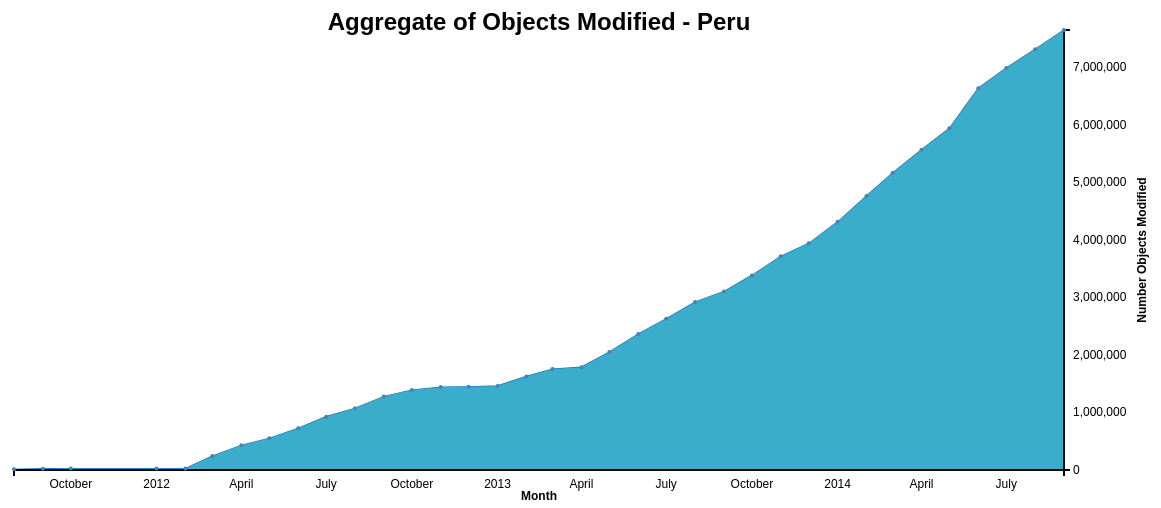
D3 v3 page, settled after 480 driven frames (8 s of simulated time); the page loaded 1 data file(s).


        var margin = {top: 30, right: 100, bottom: 30, left: 50};
        var width = 1200 - margin.left - margin.right;
        var height = 500 - margin.top - margin.bottom;

        var parseDate = d3.time.format("%Y-%m").parse;
        var formatTime = d3.time.format("%B %Y");
        var x = d3.time.scale()
                .range([0, width]);

        var y = d3.scale.linear()
                .range([height, 0]);

        var xAxis = d3.svg.axis().scale(x)
                .orient("bottom")
                .ticks(12);

        var yAxis = d3.svg.axis().scale(y)
                .orient("right")
                .ticks(10);


        var valueline_Total = d3.svg.line()
                //.interpolate("basis")
                .x(function(d) {
                    return x(d.date);
                })
                .y(function(d) {
                    return y(d.Total);
                });

        var area = d3.svg.area()
                //.interpolate("basis")
                .x(function(d) {
                    return x(d.date);
                })
                .y0(height)
                .y1(function(d) {
                    return y(d.Total);
                });

        var svg = d3.select("body")
                .append("svg")
                .attr("width", width + margin.left + margin.right)
                .attr("height", height + margin.top + margin.bottom)
                .append("g")
                .attr("transform",
                        "translate(" + margin.left + "," + margin.top + ")");

        var div = d3.select("body").append("div")
                .attr("class", "tooltip")
                .style("opacity", 0);
       
        d3.csv("aggregate-modif-objects.csv", function(error, data) {
            data.forEach(function(d) {
                d.date = parseDate(d.date);
                d.Total = +d.Total;
            });

            x.domain(d3.extent(data, function(d) {
                return d.date;
            }));
            y.domain([0, d3.max(data, function(d) {
                    return Math.max(d.Total);
                })]);
            svg.append("path")
                    .attr("class", "line")
                    .style("stroke", "#0171C5")
                    .style("stroke-width", 1.2)
                    .attr("d", valueline_Total(data));
            svg.append("path")
                    .datum(data)
                    .attr("class", "area")
                    .attr("d", area);
            
            svg.append("g")
                    .attr("class", "x axis")
                    .attr("transform", "translate(0," + height + ")")
                    .call(xAxis);
            svg.append("text")
                    .attr("x", width / 2)
                    .attr("y", height + margin.bottom)
                    .style("text-anchor", "middle")
                    .style("font-weight", "bold")
                    .text("Month");
            svg.append("g")
                    .attr("class", "y axis")
                    .attr("transform", "translate(" + width + ",0)")
                    .call(yAxis);
            svg.append("text")
                    .attr("transform", "rotate(-90)")
                    .attr("y", width + margin.right - 30)
                    .attr("x", 0 - (height / 2))
                    .attr("dy", "1em")
                    .style("text-anchor", "middle")
                    .style("font-weight", "bold")
                    .text("Number Objects Modified");
            svg.append("text")
                    .attr("x", (width / 2))
                    .attr("y", 0 - (margin.top / 2) + 15)
                    .attr("text-anchor", "middle")
                    .style("font-size", "24px")
                    .style("font-weight", "bold")
                    .text("Aggregate of Objects Modified - Peru");

            svg.selectAll("dot")
                    .data(data)
                    .enter()
                    .append("circle")
                    .attr("r", 2)
                    .attr("cx", function(d) {
                        return x(d.date);
                    })
                    .attr("cy", function(d) {
                        return y(d.Total);
                    })
                    .style("fill", "SteelBlue");

            svg.selectAll("dot")
                    .data(data)
                    .enter().append("circle")
                    .attr("r", 10)
                    .attr("cx", function(d) {
                        return x(d.date);
                    })
                    .attr("cy", function(d) {
                        return y(d.Total);
                    })

                    .style("fill", "SteelBlue")
                    .style("opacity", 0)
                    .on("mouseover", function(d) {
                        div.transition()
                                .duration(200)
                                .style("opacity", .9);
                        div.html(formatTime(d.date) + "<br/><strong>Num : " + d.Total + "</strong>")
                                .style("left", (d3.event.pageX) + "px")
                                .style("top", (d3.event.pageY - 28) + "px");
                    })
                    .on("mouseout", function(d) {
                        div.transition()
                                .duration(500)
                                .style("opacity", 0);
                    });
        });   

    

### data: aggregate-modif-objects.csv
date, Total
2011-08, 10940
2011-09, 23419
2011-10, 23957
2012-01, 24005
2012-02, 24015
2012-03, 242484
2012-04, 430420
2012-05, 551506
2012-06, 723427
2012-07, 927019
2012-08, 1073130
2012-09, 1276647
2012-10, 1389682
2012-11, 1440417
2012-12, 1445728
2013-01, 1460681
2013-02, 1626081
2013-03, 1754393
2013-04, 1787373
2013-05, 2050729
2013-06, 2360907
2013-07, 2626368
2013-08, 2919767
2013-09, 3102525
2013-10, 3381413
2013-11, 3712322
2013-12, 3937877
2014-01, 4311627
2014-02, 4760875
2014-03, 5160642
2014-04, 5563809
2014-05, 5937990
2014-06, 6634041
2014-07, 6983748
2014-08, 7310642
2014-09, 7645075